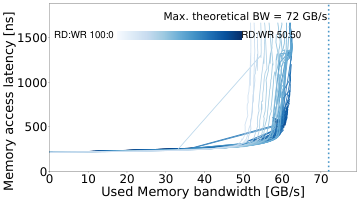

The data file committed next to this chart (first rows):
read_pct_rounded, pause, bandwidth_mean, bandwidth_std, rd_percentage_actual_mean, latency_mean, latency_std, bandwidth_smooth, latency_smooth
50, 17782, 2.755, , 0.4977, 218.3, 0.1273, 2.755, 218.3
50, 10000, 4.811, 0.002977, 0.4962, 220.4, 0.07075, 4.811, 220.4
50, 5623, 8.519, 0.007903, 0.5009, 224.5, 0.07284, 8.519, 224.5
50, 4216, 11.04, 0.005155, 0.5048, 227.4, 0.08257, 11.04, 227.4
50, 3162, 14.88, 0.02142, 0.5002, 231.9, 0.1039, 14.88, 231.9
50, 2371, 19.68, 0.03497, 0.5003, 238.7, 0.268, 19.68, 238.7
50, 1778, 25.97, 0.01446, 0.4984, 246.9, 0.2294, 25.97, 246.9
50, 1333, 34.34, 0.02304, 0.4982, 258.9, 0.5193, 34.34, 258.9
50, 1154, 39.46, 0.1062, 0.499, 269.2, 0.2713, 39.46, 269.2
50, 1000, 45.06, 0.08899, 0.4967, 287.5, 1.305, 45.06, 287.5
50, 930, 48.48, 0.01091, 0.4981, 299.9, 0.4825, 48.48, 299.9
50, 865, 51.83, 0.09004, 0.498, 322.9, 2.638, 51.83, 322.9
50, 833, 53.87, 0.07443, 0.4978, 339.9, 2.13, 53.87, 339.9
50, 804, 55.7, 0.1149, 0.498, 356.9, 2.031, 55.7, 356.9
50, 762, 57.68, 0.06268, 0.5037, 385.8, 3.564, 57.68, 385.8
50, 749, 58.05, 0.1182, 0.4993, 402.6, 0.9363, 58.05, 402.6
50, 741, 58.24, 0.05455, 0.4973, 410.8, 0.9669, 58.24, 410.8
50, 735, 57.6, 0.6497, 0.5, 422.2, 5.504, 57.6, 422.2
50, 722, 57.98, 0.1796, 0.5014, 427, 1.552, 57.98, 427
50, 648, 58.14, 0.2409, 0.5022, 447.2, 3.822, 58.14, 447.2
50, 562, 59.54, 0.08891, 0.5044, 473.5, 1.814, 59.54, 473.5
50, 541, 58.08, 0.00608, 0.4972, 531.5, 0.5725, 58.08, 531.5
50, 486, 60.32, 0.03188, 0.5002, 572.6, 0.9051, 60.32, 572.6
50, 316, 58.32, 2.125, 0.5003, 564.1, 7.333, 58.32, 564.1
50, 204, 59.72, 0.0308, 0.5024, 562.3, 1.085, 59.72, 562.3
50, 190, 59.83, 0.01871, 0.4982, 554.7, 1.186, 59.83, 554.7
50, 183, 59.69, 0.03741, 0.4994, 547.7, 0.8131, 59.69, 547.7
50, 177, 59.67, 0.01563, 0.4979, 547.5, 0.5685, 59.67, 547.5
50, 173, 59.73, 0.02156, 0.498, 548.3, 0.5779, 59.73, 548.3
50, 170, 59.99, 0.01303, 0.4979, 554.8, 0.8637, 59.99, 554.8
50, 167, 59.73, 0.02192, 0.4956, 549.2, 0.9403, 59.73, 549.2
50, 166, 59.83, 0.02324, 0.4962, 548.9, 0.7274, 59.83, 548.9
50, 164, 59.82, 0.0202, 0.4958, 548.9, 0.9262, 59.82, 548.9
50, 142, 59.01, 0.04015, 0.4991, 559.6, 0.3723, 59.01, 559.6
50, 133, 59.05, 0.03407, 0.4983, 560.3, 1.143, 59.05, 560.3
50, 115, 59.02, 0.09864, 0.5015, 561.7, 0.509, 59.02, 561.7
50, 100, 59.82, 0.6076, 0.4991, 574.1, 12.04, 59.82, 574.1
50, 86, 60.4, 0.04474, 0.4956, 577.5, 0.984, 60.4, 577.5
50, 82, 60.48, 0.06819, 0.4998, 580.4, 1.406, 60.48, 580.4
50, 79, 60.42, 0.08353, 0.4975, 578.2, 0.4701, 60.42, 578.2
51, 31622, 1.591, 0.001032, 0.5118, 217.2, 0.1551, 1.591, 217.2
51, 17782, 2.749, 0.00035, 0.5105, 218.4, 0.05021, 2.749, 218.4
51, 10000, 4.801, 0.003157, 0.5098, 220.3, 0.2551, 4.801, 220.3
51, 5623, 8.374, 0.004255, 0.5106, 223.5, 0.04646, 8.374, 223.5
51, 3162, 14.81, 0.02864, 0.5111, 231.6, 0.9083, 14.81, 231.6
51, 2371, 19.56, 0.02159, 0.5087, 237.9, 0.1932, 19.56, 237.9
51, 1778, 25.87, 0.0467, 0.5092, 246.2, 0.2642, 25.87, 246.2
51, 1539, 29.69, 0.09109, 0.5092, 252.9, 0.4098, 29.69, 252.9
51, 1333, 34.17, 0.05212, 0.5091, 258.5, 0.402, 34.17, 258.5
51, 1154, 39.26, 0.0739, 0.5096, 268.2, 0.5004, 39.26, 268.2
51, 1000, 45.14, 0.02009, 0.5097, 285.2, 0.4878, 45.14, 285.2
51, 930, 48.35, 0.0464, 0.5096, 295.7, 0.5111, 48.35, 295.7
51, 896, 49.9, 0.07499, 0.5096, 303.3, 0.6151, 49.9, 303.3
51, 865, 51.63, 0.08914, 0.5097, 314.5, 0.6678, 51.63, 314.5
51, 833, 53.69, 0.04158, 0.51, 332.3, 0.9495, 53.69, 332.3
51, 804, 55.52, 0.05079, 0.5094, 348.5, 0.8148, 55.52, 348.5
51, 776, 57.27, 0.04039, 0.5089, 371.3, 0.3944, 57.27, 371.3
51, 749, 57.43, 0.08581, 0.5119, 413.1, 5.28, 57.43, 413.1
51, 696, 58.02, 0.04647, 0.5088, 440.9, 3.821, 58.02, 440.9
51, 648, 59.1, 0.1656, 0.5136, 461.9, 1.905, 59.1, 461.9
... 1,620 more rows
